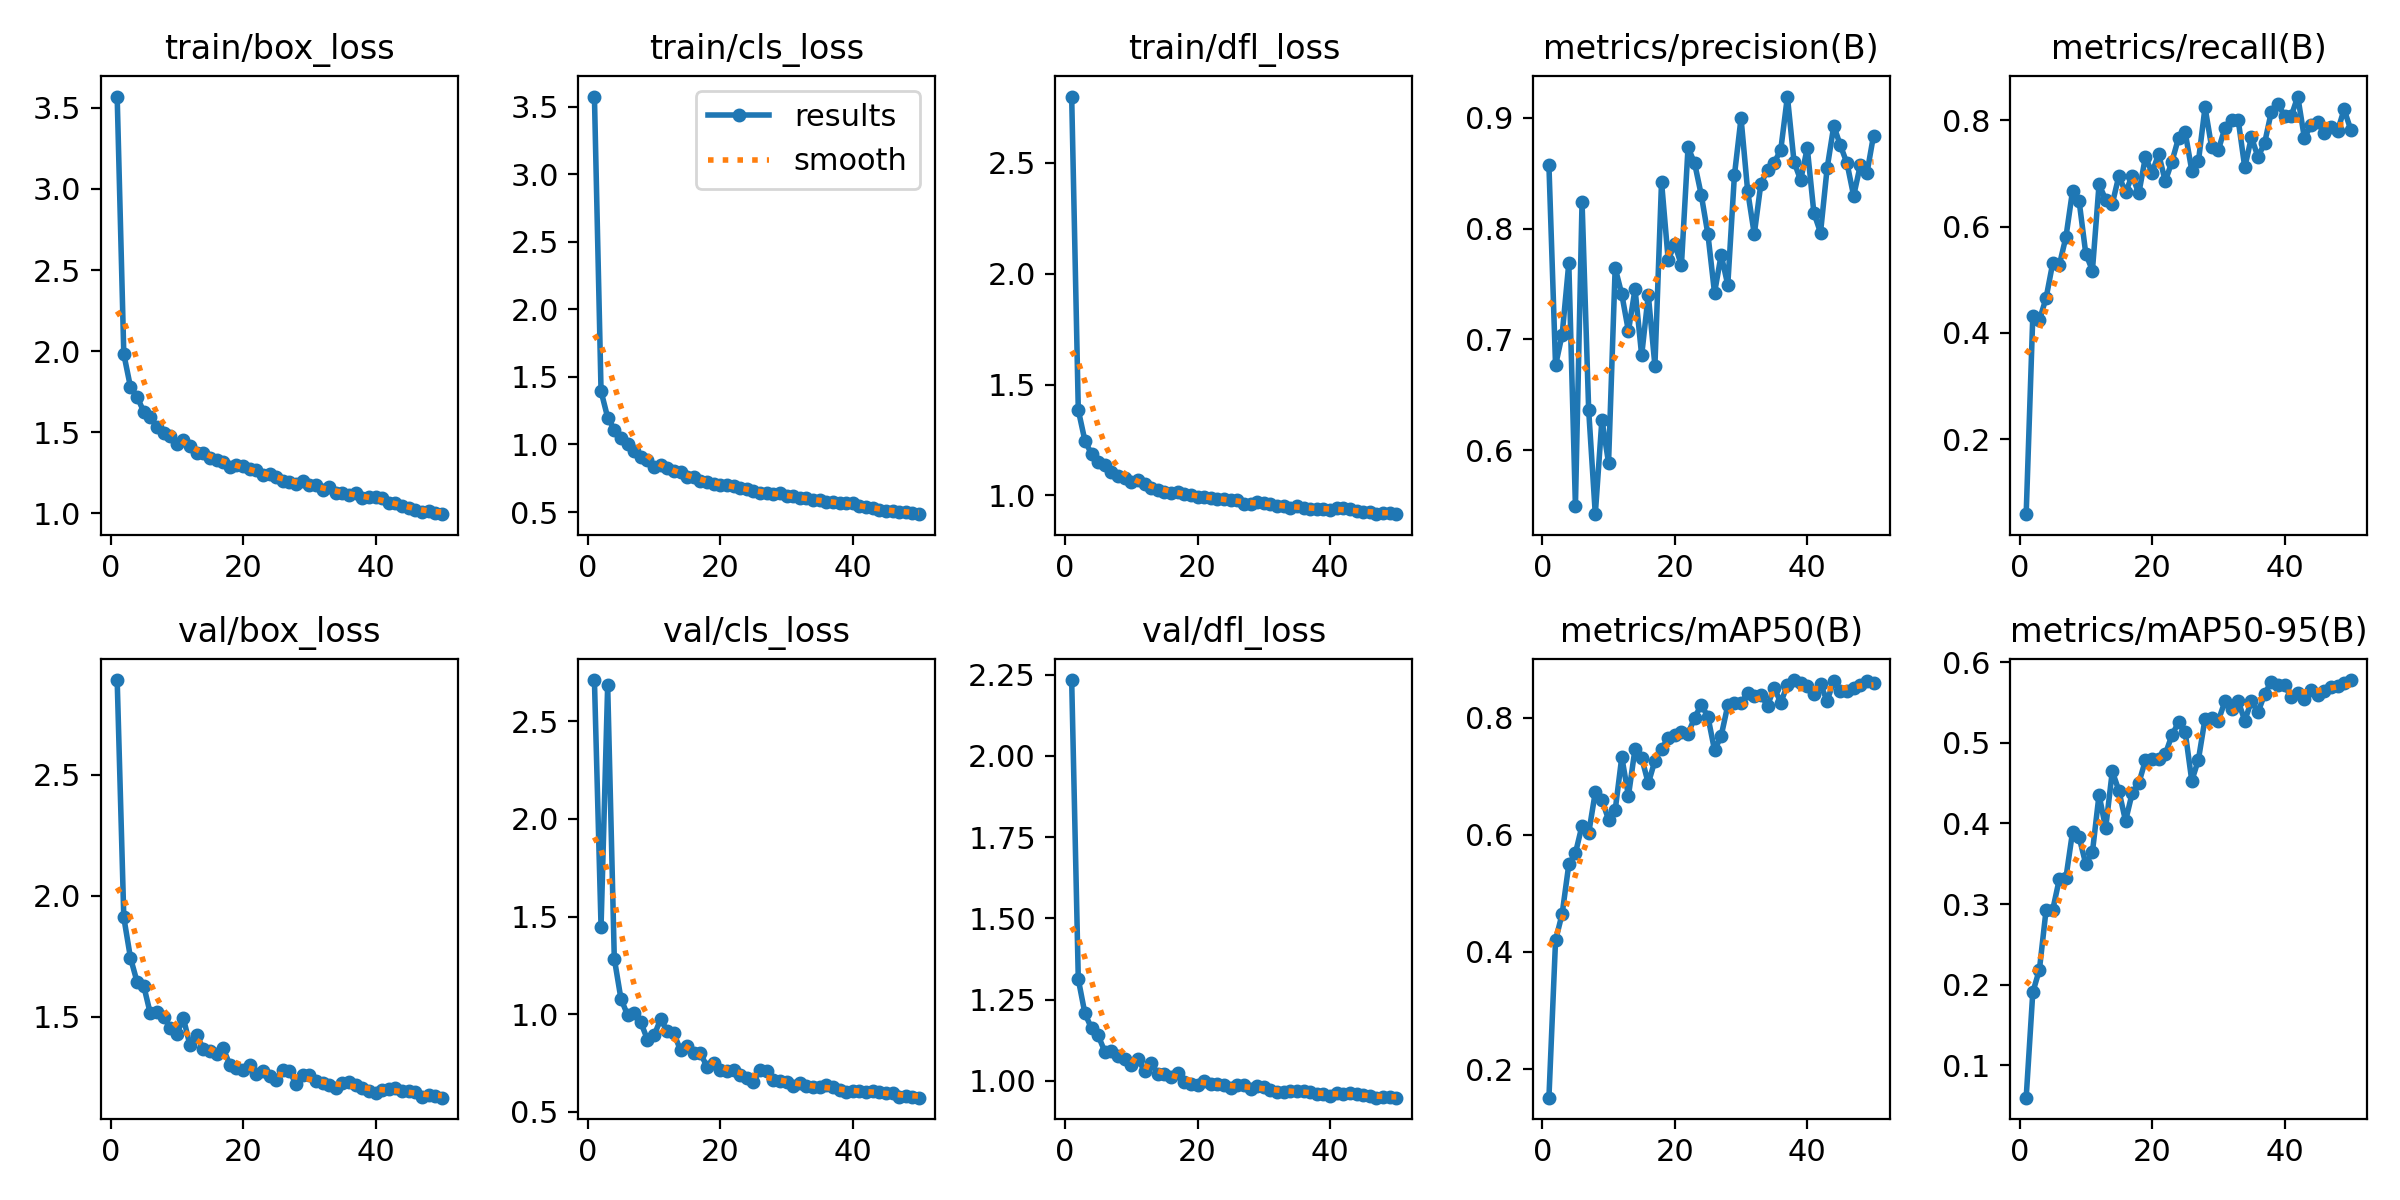

Data behind this chart, as committed beside it:
epoch, time, train/box_loss, train/cls_loss, train/dfl_loss, metrics/precision(B), metrics/recall(B), metrics/mAP50(B), metrics/mAP50-95(B), val/box_loss, val/cls_loss, val/dfl_loss, lr/pg0, lr/pg1, lr/pg2
1, 18.19, 3.57, 3.575, 2.799, 0.8573, 0.05918, 0.1512, 0.0595, 2.891, 2.711, 2.234, 0.0004101, 0.0004101, 0.0004101
2, 33.95, 1.982, 1.394, 1.385, 0.6767, 0.4317, 0.4197, 0.1904, 1.911, 1.448, 1.313, 0.0008104, 0.0008104, 0.0008104
3, 50.04, 1.78, 1.199, 1.247, 0.7045, 0.4244, 0.4654, 0.2185, 1.745, 2.683, 1.208, 0.001194, 0.001194, 0.001194
4, 65.69, 1.718, 1.11, 1.187, 0.7689, 0.4652, 0.5493, 0.2922, 1.645, 1.285, 1.162, 0.001176, 0.001176, 0.001176
5, 81.37, 1.627, 1.05, 1.15, 0.5498, 0.5307, 0.5686, 0.2924, 1.629, 1.08, 1.14, 0.001151, 0.001151, 0.001151
6, 96.93, 1.592, 1.006, 1.137, 0.8242, 0.5274, 0.6159, 0.3308, 1.514, 0.9962, 1.09, 0.001126, 0.001126, 0.001126
7, 112.7, 1.532, 0.9492, 1.108, 0.6365, 0.5801, 0.6026, 0.3325, 1.52, 1.004, 1.092, 0.001102, 0.001102, 0.001102
8, 128.4, 1.497, 0.9076, 1.087, 0.5424, 0.6673, 0.6729, 0.3895, 1.499, 0.9587, 1.077, 0.001077, 0.001077, 0.001077
9, 144.1, 1.478, 0.8828, 1.079, 0.6278, 0.6472, 0.6594, 0.3827, 1.456, 0.8703, 1.067, 0.001052, 0.001052, 0.001052
10, 159.7, 1.429, 0.8359, 1.059, 0.5887, 0.5489, 0.6261, 0.3496, 1.43, 0.8911, 1.05, 0.001027, 0.001027, 0.001027
11, 175.1, 1.452, 0.845, 1.071, 0.7645, 0.5173, 0.6417, 0.3645, 1.493, 0.9747, 1.067, 0.001002, 0.001002, 0.001002
12, 190.4, 1.414, 0.8256, 1.053, 0.7408, 0.6793, 0.7328, 0.4357, 1.382, 0.914, 1.031, 0.0009778, 0.0009778, 0.0009778
13, 206.2, 1.373, 0.8015, 1.033, 0.7076, 0.6508, 0.6663, 0.3942, 1.424, 0.9023, 1.054, 0.000953, 0.000953, 0.000953
14, 221.5, 1.374, 0.796, 1.027, 0.7454, 0.6426, 0.747, 0.4648, 1.369, 0.8146, 1.023, 0.0009283, 0.0009283, 0.0009283
15, 237.2, 1.34, 0.7568, 1.017, 0.6856, 0.6956, 0.7316, 0.4406, 1.358, 0.8373, 1.02, 0.0009035, 0.0009035, 0.0009035
16, 252.8, 1.326, 0.7567, 1.013, 0.7403, 0.664, 0.6879, 0.4031, 1.348, 0.8038, 1.011, 0.0008787, 0.0008787, 0.0008787
17, 268.2, 1.318, 0.7307, 1.016, 0.6763, 0.6958, 0.7266, 0.4376, 1.371, 0.7995, 1.024, 0.000854, 0.000854, 0.000854
18, 283.6, 1.287, 0.7225, 1.006, 0.8423, 0.6623, 0.747, 0.4501, 1.302, 0.7314, 0.9973, 0.0008293, 0.0008293, 0.0008293
19, 299, 1.295, 0.7099, 1.001, 0.7721, 0.7307, 0.7651, 0.4784, 1.289, 0.7512, 0.9914, 0.0008045, 0.0008045, 0.0008045
20, 314.6, 1.29, 0.7038, 0.9916, 0.7859, 0.7014, 0.7697, 0.4801, 1.278, 0.7146, 0.9889, 0.0007797, 0.0007797, 0.0007797
21, 330.4, 1.272, 0.7002, 0.9938, 0.767, 0.7361, 0.7753, 0.4806, 1.3, 0.7111, 1.001, 0.000755, 0.000755, 0.000755
22, 346.3, 1.267, 0.6925, 0.9903, 0.8733, 0.6852, 0.7726, 0.486, 1.265, 0.7147, 0.9895, 0.0007302, 0.0007302, 0.0007302
23, 362, 1.236, 0.6747, 0.9853, 0.8588, 0.7219, 0.8001, 0.5097, 1.276, 0.6865, 0.9893, 0.0007055, 0.0007055, 0.0007055
24, 377.7, 1.242, 0.6674, 0.9834, 0.8303, 0.7664, 0.822, 0.5257, 1.256, 0.6725, 0.9877, 0.0006808, 0.0006808, 0.0006808
25, 393.3, 1.222, 0.6563, 0.9784, 0.795, 0.7774, 0.8017, 0.514, 1.24, 0.6517, 0.9771, 0.000656, 0.000656, 0.000656
26, 408.5, 1.201, 0.6445, 0.9795, 0.7421, 0.7053, 0.7445, 0.453, 1.28, 0.7165, 0.9885, 0.0006312, 0.0006312, 0.0006312
27, 423.7, 1.191, 0.6401, 0.9636, 0.7763, 0.7224, 0.7688, 0.4792, 1.276, 0.7107, 0.9862, 0.0006065, 0.0006065, 0.0006065
28, 439, 1.181, 0.6302, 0.9602, 0.7492, 0.8242, 0.8211, 0.5301, 1.222, 0.6622, 0.9743, 0.0005818, 0.0005818, 0.0005818
29, 455, 1.195, 0.6444, 0.9719, 0.848, 0.7491, 0.8246, 0.5316, 1.261, 0.6589, 0.9833, 0.000557, 0.000557, 0.000557
30, 470.7, 1.176, 0.6197, 0.9646, 0.8997, 0.7433, 0.8254, 0.5276, 1.259, 0.6523, 0.9827, 0.0005322, 0.0005322, 0.0005322
31, 485.9, 1.175, 0.6179, 0.9623, 0.8339, 0.7854, 0.8414, 0.5515, 1.233, 0.6329, 0.9711, 0.0005075, 0.0005075, 0.0005075
32, 501.6, 1.143, 0.6005, 0.9523, 0.7951, 0.7997, 0.8364, 0.5421, 1.228, 0.65, 0.9675, 0.0004827, 0.0004827, 0.0004827
33, 516.8, 1.16, 0.6045, 0.9534, 0.8407, 0.8012, 0.8387, 0.5522, 1.219, 0.632, 0.9646, 0.000458, 0.000458, 0.000458
34, 532.6, 1.122, 0.5858, 0.9437, 0.8529, 0.7111, 0.8205, 0.5277, 1.206, 0.6265, 0.9682, 0.0004332, 0.0004332, 0.0004332
35, 548, 1.125, 0.5878, 0.9525, 0.8593, 0.7679, 0.8512, 0.5522, 1.225, 0.625, 0.9703, 0.0004085, 0.0004085, 0.0004085
36, 563.9, 1.11, 0.5716, 0.9427, 0.8712, 0.7308, 0.8256, 0.5382, 1.231, 0.6351, 0.9679, 0.0003837, 0.0003837, 0.0003837
37, 579.3, 1.121, 0.5778, 0.9403, 0.9192, 0.7572, 0.8559, 0.5606, 1.218, 0.6251, 0.966, 0.000359, 0.000359, 0.000359
38, 594.9, 1.097, 0.5667, 0.939, 0.8603, 0.8153, 0.8643, 0.5762, 1.204, 0.611, 0.9604, 0.0003343, 0.0003343, 0.0003343
39, 610.6, 1.099, 0.5656, 0.9383, 0.8437, 0.8309, 0.8586, 0.5725, 1.192, 0.6009, 0.9587, 0.0003095, 0.0003095, 0.0003095
40, 625.9, 1.101, 0.5638, 0.9366, 0.8728, 0.8078, 0.8544, 0.572, 1.187, 0.6052, 0.9544, 0.0002848, 0.0002848, 0.0002848
41, 643.4, 1.095, 0.5476, 0.9424, 0.8141, 0.8073, 0.8399, 0.5567, 1.198, 0.6091, 0.9625, 0.00026, 0.00026, 0.00026
42, 659.1, 1.064, 0.5338, 0.942, 0.7964, 0.8444, 0.8568, 0.5624, 1.203, 0.6031, 0.9601, 0.0002352, 0.0002352, 0.0002352
43, 674.3, 1.06, 0.5335, 0.9387, 0.8547, 0.7663, 0.8287, 0.554, 1.207, 0.6088, 0.9629, 0.0002105, 0.0002105, 0.0002105
44, 689.4, 1.045, 0.5181, 0.9296, 0.8927, 0.791, 0.8629, 0.5652, 1.192, 0.6008, 0.9587, 0.0001857, 0.0001857, 0.0001857
45, 704.6, 1.032, 0.5104, 0.9267, 0.875, 0.7959, 0.8449, 0.5598, 1.193, 0.598, 0.9575, 0.000161, 0.000161, 0.000161
46, 719.9, 1.02, 0.5088, 0.9268, 0.8589, 0.7759, 0.8453, 0.5644, 1.187, 0.5964, 0.9549, 0.0001363, 0.0001363, 0.0001363
47, 735.2, 1.009, 0.5004, 0.9162, 0.8296, 0.7865, 0.8509, 0.5696, 1.17, 0.5779, 0.9491, 0.0001115, 0.0001115, 0.0001115
48, 750.6, 1.011, 0.4983, 0.9211, 0.8571, 0.7799, 0.8558, 0.571, 1.175, 0.5802, 0.9506, 8.675e-05, 8.675e-05, 8.675e-05
49, 765.8, 0.9985, 0.4937, 0.9211, 0.8497, 0.8203, 0.8623, 0.5741, 1.172, 0.5782, 0.9502, 6.2e-05, 6.2e-05, 6.2e-05
50, 781.1, 0.9938, 0.4844, 0.9156, 0.8839, 0.7819, 0.8597, 0.5781, 1.166, 0.5727, 0.9486, 3.725e-05, 3.725e-05, 3.725e-05
